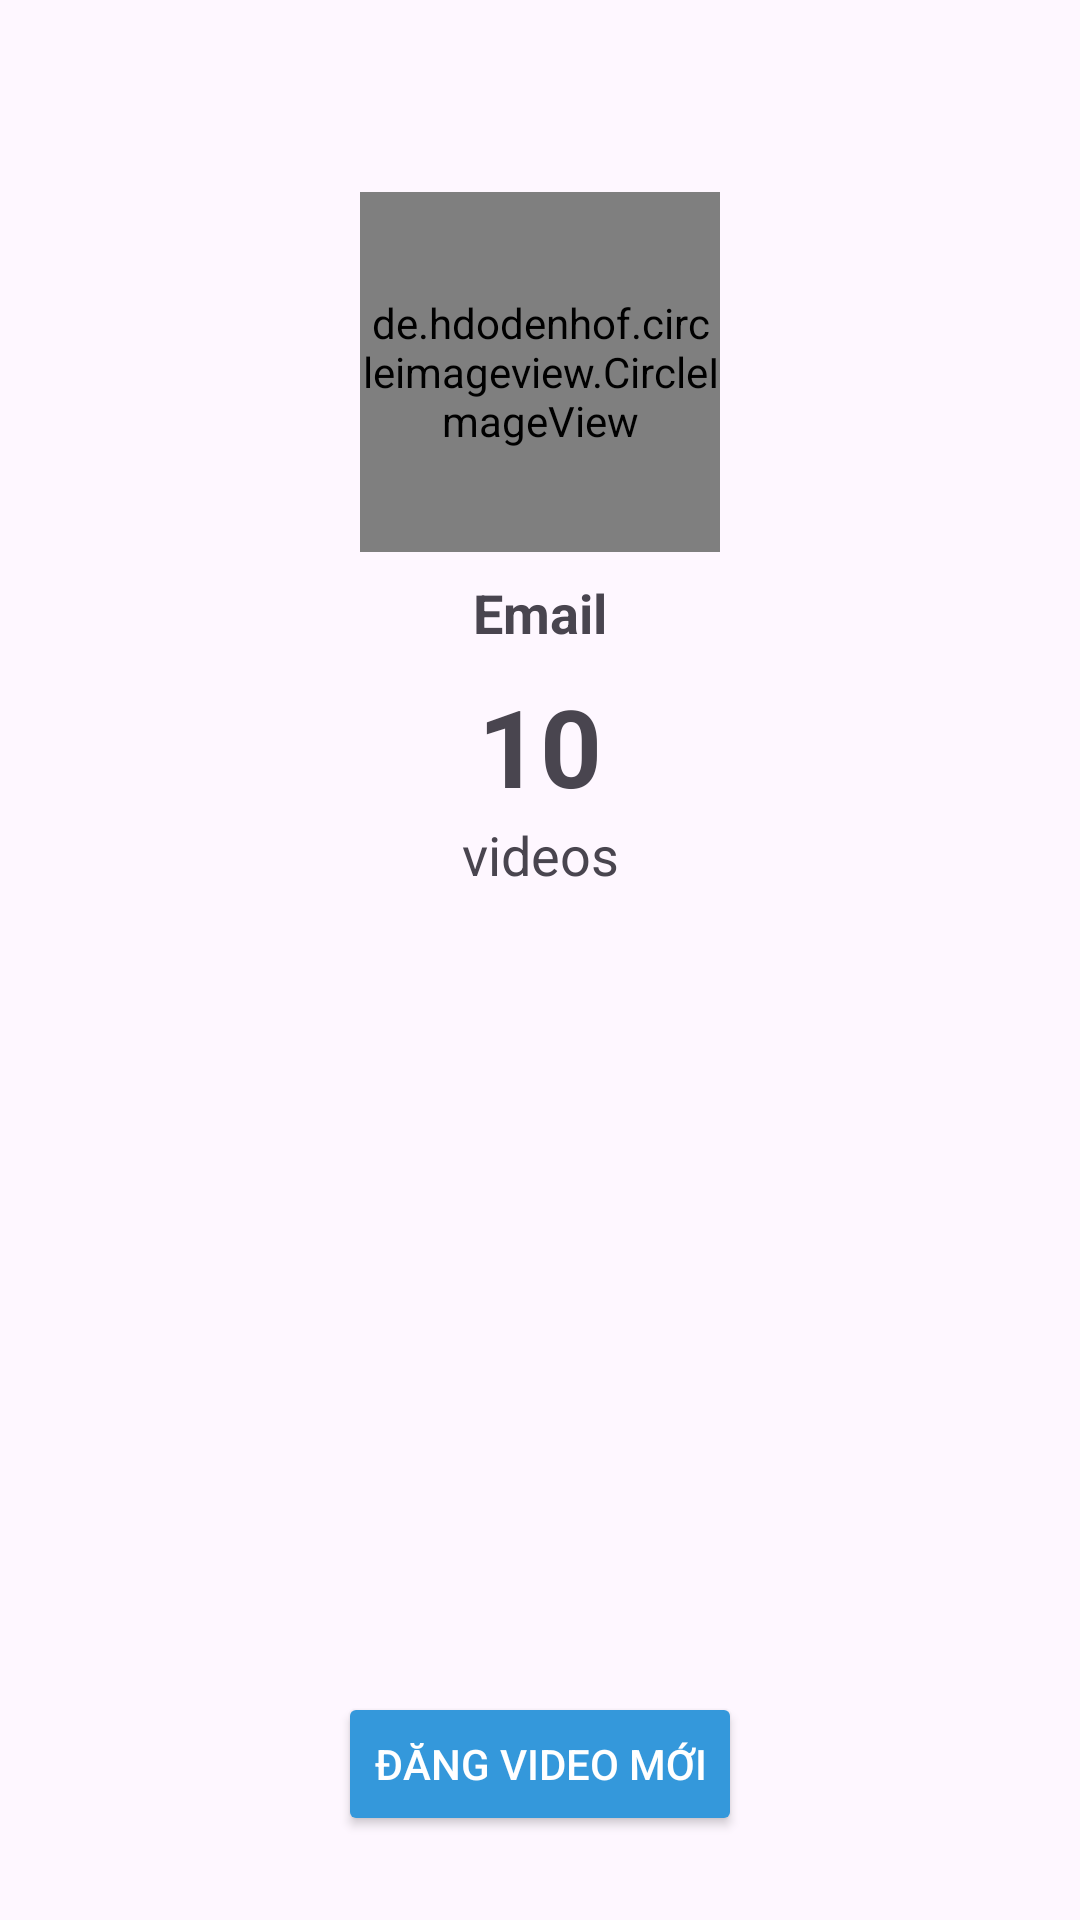

Here is an Android app screen rendered from its layout file. Give the layout XML and the strings, colors and styles it references.
<!-- AndroidManifest.xml: application theme Theme.BT10_ShortVideo -->
<!-- res/layout/activity_profile.xml -->
<?xml version="1.0" encoding="utf-8"?>
<androidx.constraintlayout.widget.ConstraintLayout xmlns:android="http://schemas.android.com/apk/res/android"
    xmlns:app="http://schemas.android.com/apk/res-auto"
    xmlns:tools="http://schemas.android.com/tools"
    android:layout_width="match_parent"
    android:layout_height="match_parent"
    tools:context=".ProfileActivity">

    

    <de.hdodenhof.circleimageview.CircleImageView
        android:id="@+id/profileImage"
        android:layout_width="120dp"
        android:layout_height="120dp"
        android:layout_marginTop="64dp"
        android:src="@drawable/avatar"
        app:layout_constraintEnd_toEndOf="parent"
        app:layout_constraintStart_toStartOf="parent"
        app:layout_constraintTop_toTopOf="parent" />

    <TextView
        android:id="@+id/tvEmail"
        android:padding="8dp"
        android:textStyle="bold"
        android:layout_width="match_parent"
        android:layout_height="wrap_content"
        android:text="Email"
        android:gravity="center"
        android:textSize="18sp"
        app:layout_constraintTop_toBottomOf="@+id/profileImage"
        tools:layout_editor_absoluteX="16dp" />


    <TextView
        android:id="@+id/videoNum"
        android:text="10"
        android:textStyle="bold"
        android:textSize="36sp"
        android:gravity="center"
        android:layout_width="match_parent"
        android:layout_height="wrap_content"
        app:layout_constraintTop_toBottomOf="@+id/tvEmail"
        tools:layout_editor_absoluteX="0dp" />
    <TextView
        android:layout_width="match_parent"
        android:layout_height="wrap_content"
        android:text="videos"
        android:gravity="center"
        android:textSize="18sp"
        app:layout_constraintTop_toBottomOf="@+id/videoNum"
        tools:layout_editor_absoluteX="16dp" />

    <Button
        android:id="@+id/btnPostNewVideo"
        android:layout_width="wrap_content"
        android:layout_height="wrap_content"
        android:layout_centerHorizontal="true"
        android:layout_marginBottom="28dp"
        android:backgroundTint="#3498db"
        android:text="Đăng video mới"
        android:textColor="#FFFFFF"
        app:layout_constraintBottom_toBottomOf="parent"
        app:layout_constraintEnd_toEndOf="parent"
        app:layout_constraintStart_toStartOf="parent" />

</androidx.constraintlayout.widget.ConstraintLayout>
<!-- resources referenced by this layout -->
<resources>
  <style name="Theme.BT10_ShortVideo" parent="Base.Theme.BT10_ShortVideo" />
  <style name="Base.Theme.BT10_ShortVideo" parent="Theme.Material3.DayNight.NoActionBar">
          
          
      </style>
</resources>
